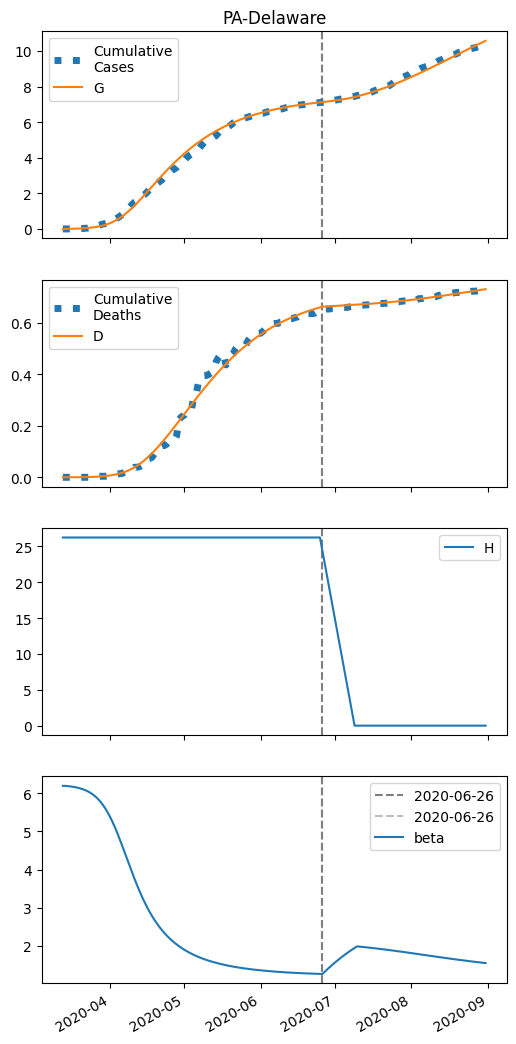

The table this chart was drawn from, first rows:
series, 2020-03-13, 2020-03-14, 2020-03-15, 2020-03-16, 2020-03-17, 2020-03-18, 2020-03-19, 2020-03-20, 2020-03-21, 2020-03-22, 2020-03-23, 2020-03-24, 2020-03-25, 2020-03-26, 2020-03-27, 2020-03-28, 2020-03-29, 2020-03-30, 2020-03-31, 2020-04-01, 2020-04-02, 2020-04-03, 2020-04-04
S, 28337, 28335, 28333, 28330, 28327, 28323, 28318, 28312, 28304, 28295, 28284, 28271, 28255, 28235, 28212, 28184, 28152, 28113, 28068, 28016, 27956, 27887, 27810
I, 6.0, 7.347, 8.995, 11.01, 13.47, 16.47, 20.12, 24.57, 29.97, 36.52, 44.45, 54.01, 65.51, 79.27, 95.68, 115.1, 138, 164.8, 195.8, 231.4, 271.8, 317.3, 367.7
IH, 0.0, 0.24, 0.3824, 0.5008, 0.6251, 0.7692, 0.9423, 1.152, 1.408, 1.718, 2.095, 2.551, 3.101, 3.764, 4.559, 5.509, 6.637, 7.968, 9.53, 11.35, 13.44, 15.83, 18.53
IN, 0.2719, 0.5149, 0.7932, 1.117, 1.497, 1.948, 2.487, 3.135, 3.915, 4.857, 5.997, 7.374, 9.038, 11.05, 13.47, 16.37, 19.85, 23.99, 28.91, 34.71, 41.51, 49.42, 58.55
D, 0.01, 0.01, 0.04148, 0.09164, 0.1573, 0.2393, 0.3402, 0.4638, 0.6149, 0.7996, 1.025, 1.3, 1.634, 2.041, 2.535, 3.133, 3.855, 4.726, 5.771, 7.021, 8.509, 10.27, 12.35
R, 0.0, 0.02888, 0.2036, 0.4791, 0.8481, 1.32, 1.911, 2.647, 3.556, 4.675, 6.05, 7.735, 9.793, 12.3, 15.36, 19.07, 23.56, 28.99, 35.52, 43.36, 52.72, 63.85, 77.02
G, 6.0, 7.859, 10.13, 12.91, 16.31, 20.46, 25.52, 31.68, 39.18, 48.29, 59.33, 72.69, 88.79, 108.1, 131.3, 158.9, 191.6, 230.2, 275.2, 327.5, 387.7, 456.3, 533.8
H, 26240, 26240, 26240, 26240, 26240, 26240, 26240, 26240, 26240, 26240, 26240, 26240, 26240, 26240, 26240, 26240, 26240, 26240, 26240, 26240, 26240, 26240, 26240
beta, 6.198, 6.198, 6.191, 6.184, 6.174, 6.163, 6.148, 6.131, 6.111, 6.086, 6.056, 6.02, 5.977, 5.926, 5.866, 5.796, 5.715, 5.621, 5.514, 5.395, 5.262, 5.118, 4.962
